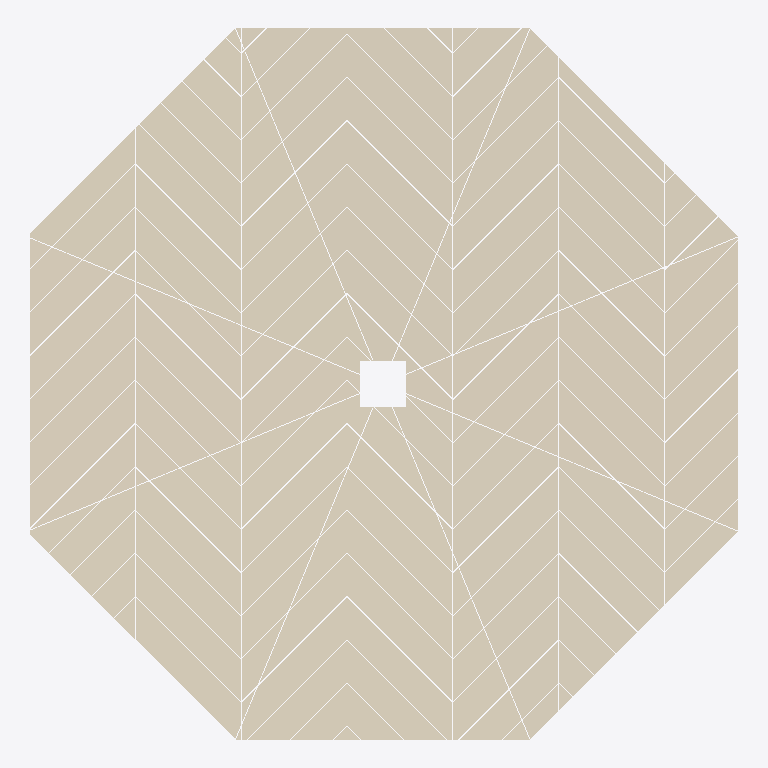
Plan cut of the same IFC building model at storey 'EG' (level 0.00 m, cut at 1.40 m), seen from above with north up, elements coloured by IFC class: 1 covering (cream). No cut surface shows.
Extent 2.4 m × 2.4 m × 0.0 m (x, y, z). Storeys (1): EG at 0.00 m. Elements (1): 1 IfcCovering.

HEADER;
FILE_DESCRIPTION(('ViewDefinition [NotAssigned]'),'2;1');
FILE_NAME('b16_chevron_60x10__punkt_einzeln.ifc','2026-01-01T00:00:00',('Entwurfsgenerator (Beispiel)'),('Arbeit Holzrahmenbau'),'IfcOpenShell 0.8.5-1c5b825','IfcOpenShell 0.8.5-1c5b825','keine');
FILE_SCHEMA(('IFC4X3'));
ENDSEC;
DATA;
#1=IFCPROJECT('0_NQc15qDORxCpDVH4bTYC',$,'B16 Duschraum achteckig (Beispiel)',$,$,$,$,(#10),#5);
#15=IFCSITE('1ElNV_A1XQpB_NyKMldGI9',$,'Grundstück',$,$,#14,$,$,$,$,$,$,$,$);
#19=IFCBUILDING('2O082_xsXMZBi$UG$reI4e',$,'Fertighaus Beispiel',$,$,#18,$,$,$,$,$,$);
#23=IFCBUILDINGSTOREY('2lTc$66$TI_APjtaWhZHSD',$,'EG',$,$,#22,$,$,$,0.0);
#70=IFCCOVERING('205rHcRDLU3eRzFSAxH1Xz',$,'Duschboden chevron_60x10',$,$,#69,$,$,.FLOORING.);
ENDSEC;
